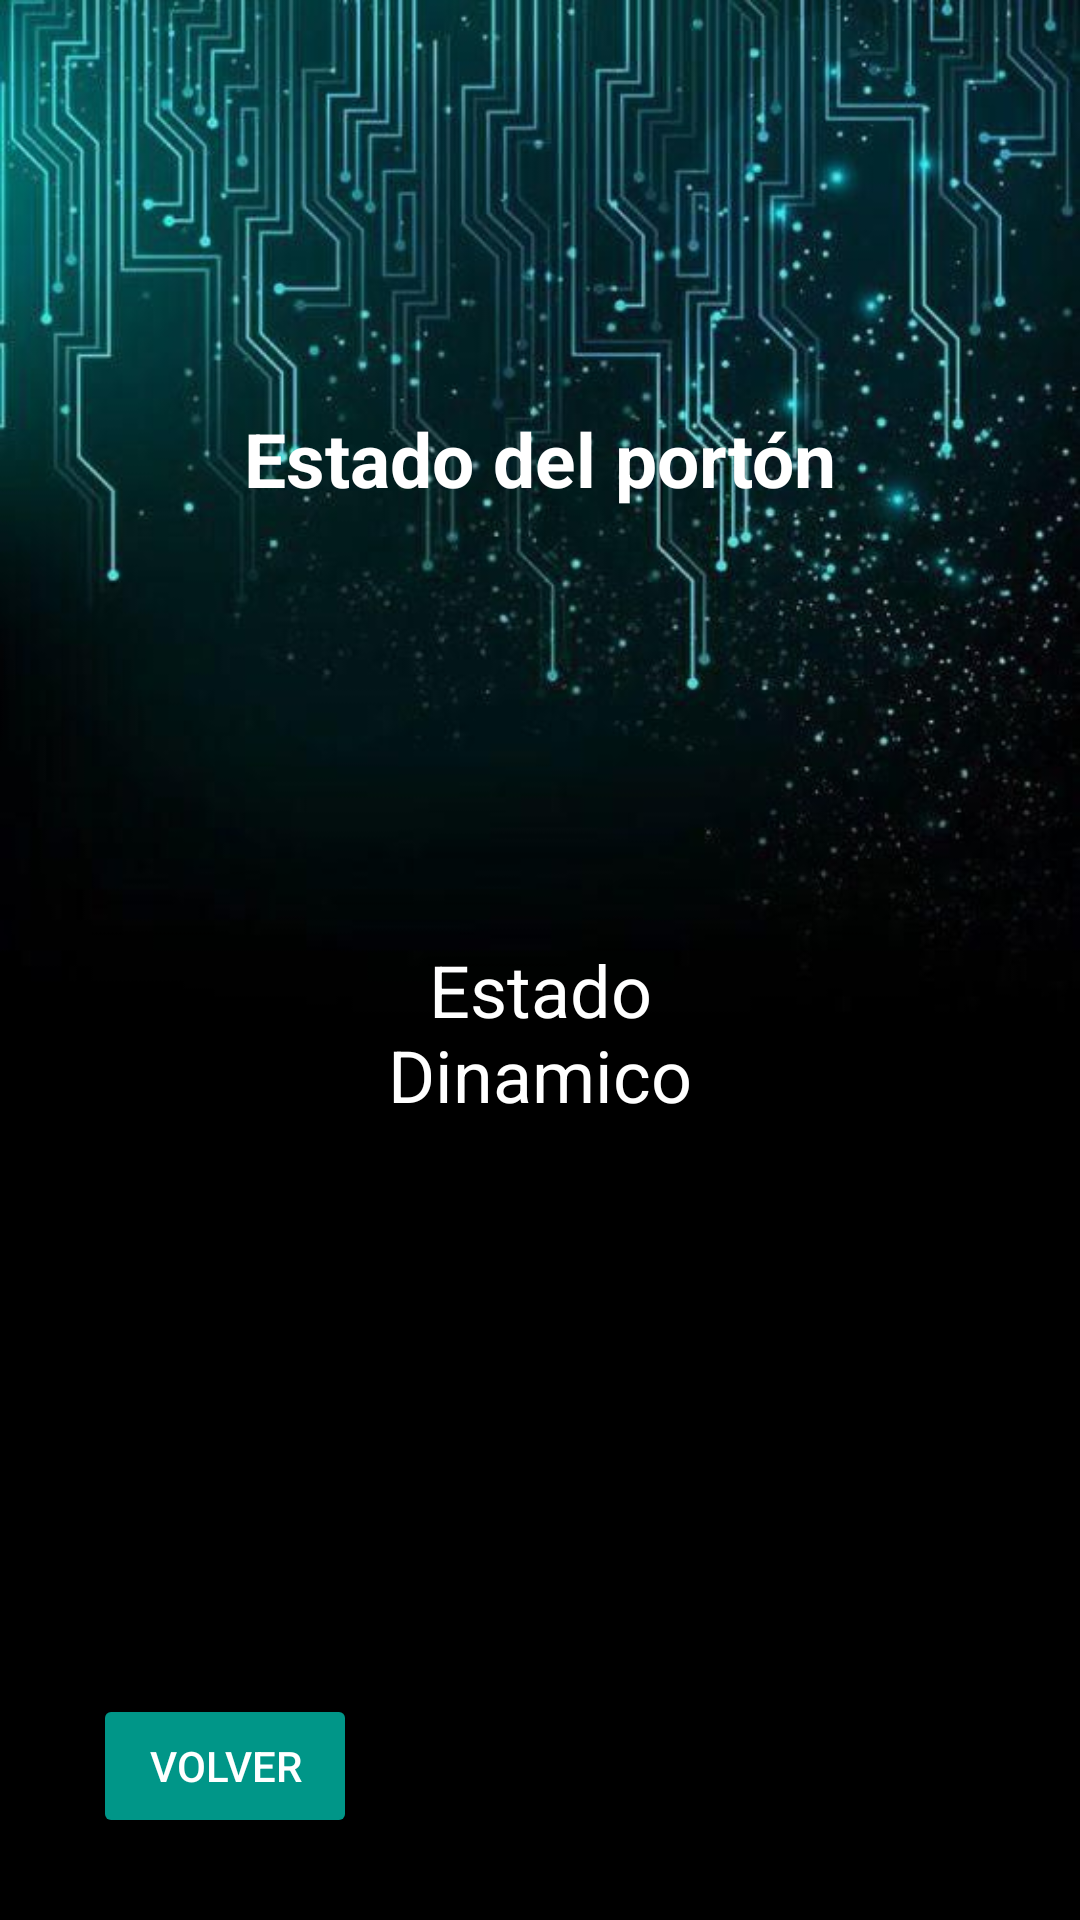

Android layout source for this screen:
<!-- AndroidManifest.xml: application theme Theme.PortonesInteligentes -->
<!-- res/layout/activity_estado.xml -->
<?xml version="1.0" encoding="utf-8"?>
<androidx.constraintlayout.widget.ConstraintLayout xmlns:android="http://schemas.android.com/apk/res/android"
    xmlns:app="http://schemas.android.com/apk/res-auto"
    xmlns:tools="http://schemas.android.com/tools"
    android:id="@+id/main"
    android:layout_width="match_parent"
    android:layout_height="match_parent"
    tools:context=".VistaEstado"
    android:background="@drawable/fondo2">

    <TextView
        android:id="@+id/textTitle"
        android:layout_width="wrap_content"
        android:layout_height="wrap_content"
        android:text="@string/estado_del_port_n"
        android:textColor="@android:color/white"
        android:textSize="25sp"
        android:textStyle="bold"
        app:layout_constraintBottom_toTopOf="@+id/textStatus"
        app:layout_constraintEnd_toEndOf="parent"
        app:layout_constraintStart_toStartOf="parent"
        app:layout_constraintTop_toTopOf="parent" />


    <TextView
        android:id="@+id/textStatus"
        android:layout_width="175dp"
        android:layout_height="113dp"
        android:padding="8dp"
        android:text="@string/estado_dinamico"
        android:textAlignment="center"
        android:textColor="@android:color/white"
        android:textSize="24sp"
        app:layout_constraintBottom_toBottomOf="parent"
        app:layout_constraintEnd_toEndOf="parent"
        app:layout_constraintStart_toStartOf="parent"
        app:layout_constraintTop_toTopOf="parent"
        app:layout_constraintVertical_bias="0.58" />

    <Button
        android:id="@+id/buttonBack"
        android:layout_width="wrap_content"
        android:layout_height="wrap_content"
        android:backgroundTint="#009688"
        android:text="@string/volverE"
        android:textColor="@android:color/white"
        app:layout_constraintBottom_toBottomOf="parent"
        app:layout_constraintEnd_toEndOf="parent"
        app:layout_constraintHorizontal_bias="0.114"
        app:layout_constraintStart_toStartOf="parent"
        app:layout_constraintTop_toTopOf="parent"
        app:layout_constraintVertical_bias="0.954" />

</androidx.constraintlayout.widget.ConstraintLayout>
<!-- resources referenced by this layout -->
<resources>
  <!-- drawable fondo2: jpg bitmap (drawable, 44491 bytes) -->
  <string name="estado_del_port_n">Estado del portón</string>
  <string name="estado_dinamico">Estado Dinamico</string>
  <string name="volverE">Volver</string>
  <style name="Theme.PortonesInteligentes" parent="Base.Theme.PortonesInteligentes" />
  <style name="Base.Theme.PortonesInteligentes" parent="Theme.Material3.DayNight.NoActionBar">
          
          
      </style>
</resources>
